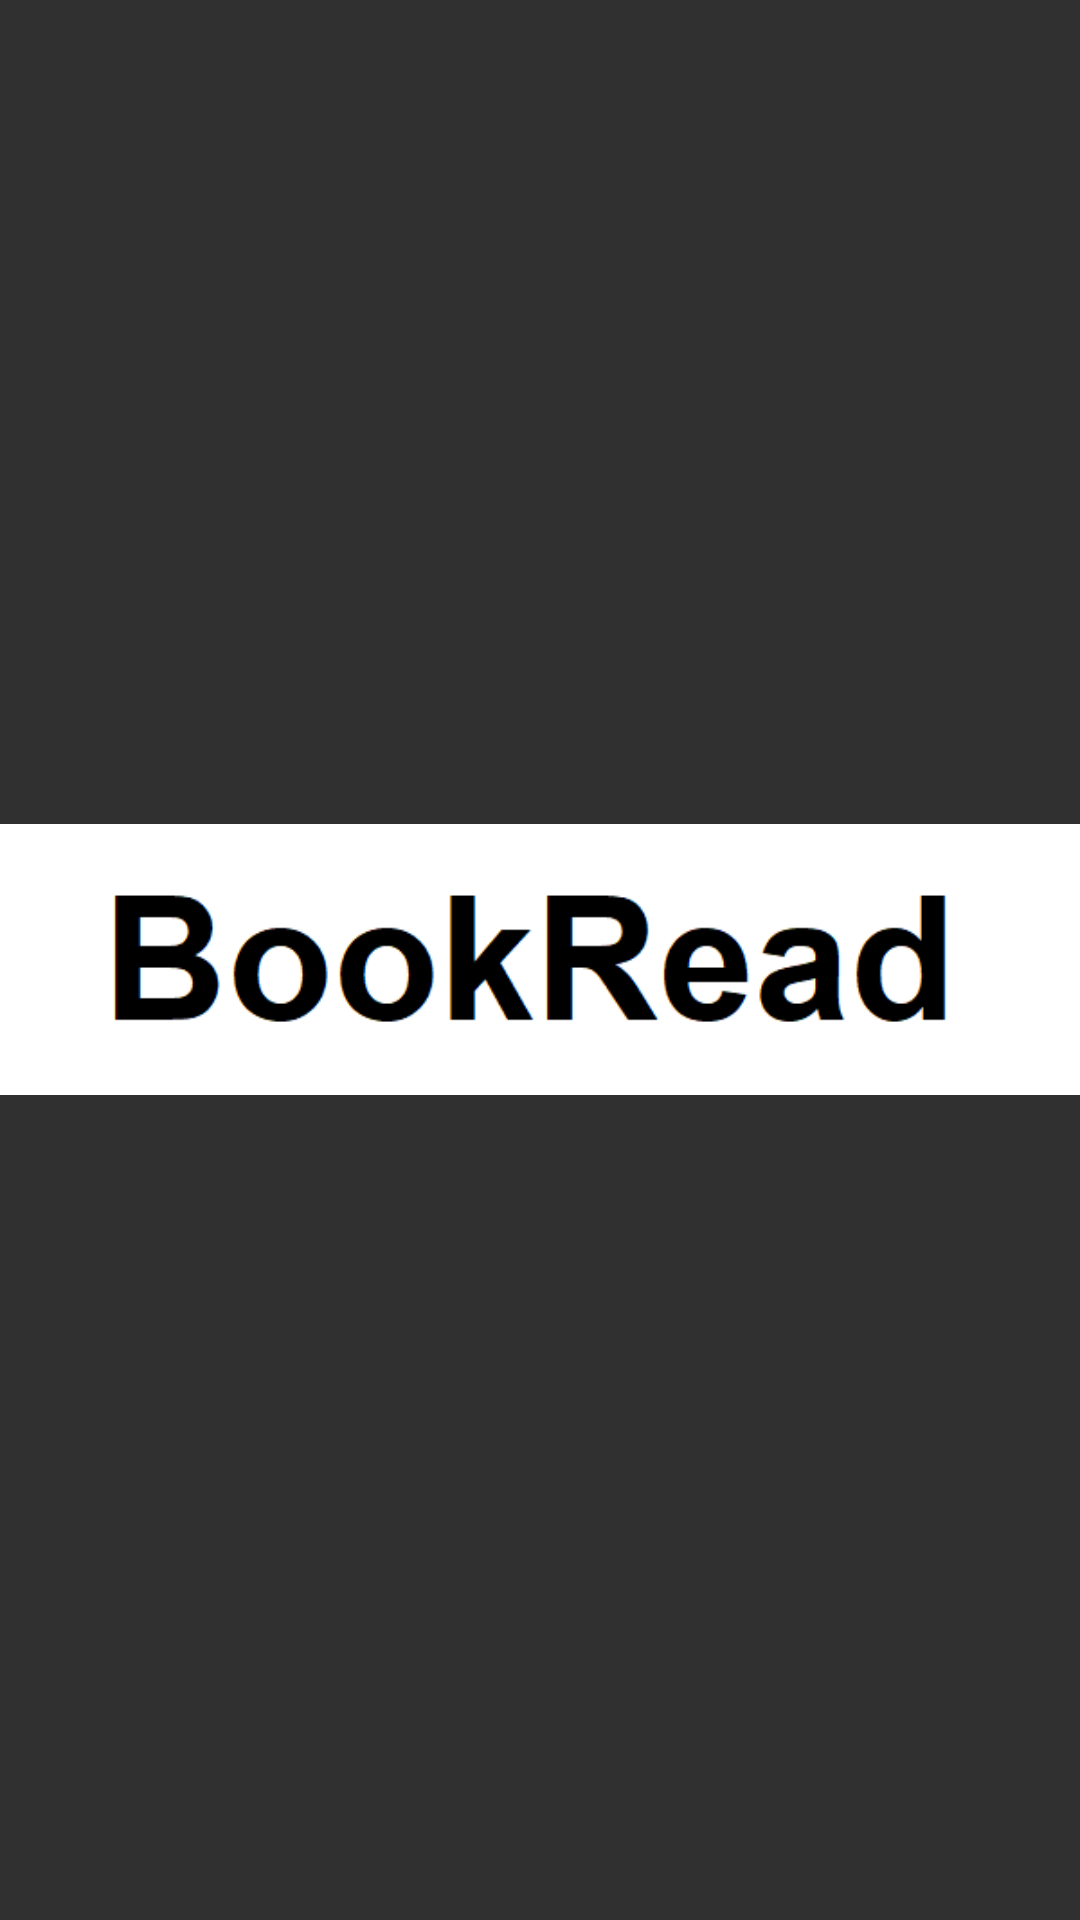

This screen was rendered from an Android layout file. Write that file and the resources it references.
<!-- AndroidManifest.xml: application theme Theme.AppCompat -->
<!-- res/layout/activity_splash_screen.xml -->
<?xml version="1.0" encoding="utf-8"?>
<RelativeLayout
    xmlns:android="http://schemas.android.com/apk/res/android"
    xmlns:tools="http://schemas.android.com/tools"
    android:layout_width="match_parent"
    android:layout_height="match_parent"
    tools:context=".splashdetails.SplashScreenActivity">
    <ImageView
        android:id="@+id/idIVSplash"
        android:layout_width="match_parent"
        android:layout_height="wrap_content"
        android:layout_centerInParent="true"
        android:src="@drawable/splash_bg"
        android:contentDescription="@string/todo" />
</RelativeLayout>
<!-- resources referenced by this layout -->
<resources>
  <!-- drawable splash_bg: png bitmap (drawable, 4085 bytes) -->
  <string name="todo">TODO</string>
</resources>
